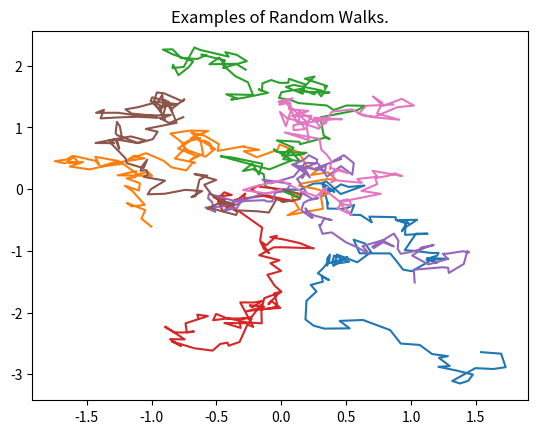

Recreate this plot in Python. (Note: this script raises an exception after producing the figure.)
# This project is a simulation of normalized Brownian motion
# [redacted]

import math
import numpy as np
import matplotlib.pyplot as plt
import statistics

class Particle:
    def __init__(self):
        '''Initialization function. Initializes particle with position at (0,0).'''
        self.position = [0, 0]                              # Holds current position of particle
        self.displacementArray = []                         # Holds position for every timestep of particle
        self.displacementArray.append(self.position)

    def getPosition(self, timeStep):
        '''Returns the position of the particle at a certain timestep as a list of 2 variables.'''
        return self.displacementArray[timeStep] 

    def updatePosition(self):
        '''This function updates the position based off the random step.'''
        noise = getRandomStep()
        pos1 = self.position[0] + (math.sqrt(timeStep) * noise[0])
        pos2 = self.position[1] + (math.sqrt(timeStep) * noise[1])
        self.position = [pos1, pos2]
        self.displacementArray.append(self.position)
    
    def computeSquaredDisplacement(self, currPosition):
        '''This function computes the squared displacement of a particle.'''
        assert len(currPosition) == 2
        disp = currPosition[0] * currPosition[0] + currPosition[1] * currPosition[1]
        return disp


def getRandomStep():
    ''' This function creates a random variable from a unit variance and
    zero mean Gaussian distribution and returns it. This represents the noise
    component of our simulation.'''
    randomX = np.random.normal(0.0, 1.0)
    randomY = np.random.normal(0.0, 1.0)
    return (randomX, randomY)


if __name__ == '__main__':
    numParticles = 1000                         # Number of total particles, keep as a power of 10
    particles = []                              # Stores the object references of all the particles
    timeStep = 0.01                             # Delta T in Euler Stepping Method
    totalTime = 1   
    showErrorBars = True


    # Filling the timePlot, which contains the list of the time value at every timestep in the sim
    timePlot = [0.0]
    for counter in range(int(totalTime / timeStep)):
        timePlot.append(timeStep * (counter + 1))


    # Running the actual simulation
    for i in range(numParticles):        
        newParticle = Particle()
        particles.append(newParticle)
        for j in range(int(totalTime / timeStep)):
            particles[i].updatePosition()  

        # This line indicates the progress of the simulation (using end='\r' to update same line)
        print(str(i + 1) + ' out of ' + str(numParticles) + ' particles calculated!', end='\r')  

    assert len(particles) == numParticles
    assert len(timePlot) == int(totalTime / timeStep) + 1


    # Calculating Mean Squared Displacement
    meanSqDisp = [0.0]
    for j in range(int(totalTime / timeStep)):
        meanSqDisp.append(0.0)
        for i in range(numParticles):
            position2 = particles[i].getPosition(j + 1)
            meanSqDisp[j + 1] += particles[i].computeSquaredDisplacement(position2)
        meanSqDisp[j + 1] /= numParticles
    
    assert len(meanSqDisp) == int(totalTime / timeStep) + 1
    

    # Plotting up to first 7 random walks 
    if (numParticles < 7):
        num1 = numParticles
    else:
        num1 = 7
    for u in range(num1):
        xPos = [0.0]
        yPos = [0.0]
        for v in range(int(totalTime / timeStep)):
            currPosition = particles[u].getPosition(v + 1)
            xPos.append(currPosition[0])
            yPos.append(currPosition[1])
        plt.plot(xPos, yPos)
    plt.title('Examples of Random Walks.')
    plt.show()


    # Plotting the simulation and the error bars
    if (showErrorBars):
        interval = int(len(meanSqDisp) // 10)
        error = [0]

        for a in range(int(totalTime / timeStep)):
            if ((a + 1) % interval != 0):
                error.append(0)              
                continue
            timeStepArr = []
            for b in range(numParticles):
                partPos = particles[b].getPosition((a + 1))            
                timeStepArr.append(particles[b].computeSquaredDisplacement(partPos))
            error.append(math.sqrt(statistics.computeVariance(timeStepArr)))

        assert(len(error) == int(totalTime / timeStep) + 1)

        plt.errorbar(timePlot, meanSqDisp, yerr=error, errorevery=interval, fmt='-k', 
        ecolor='g', capsize=5)
        plt.xlabel('Rescaled Time')
        plt.ylabel('Mean Squared Displacement')
        plt.title('Simulation & Error.')
        plt.show()


    # Plotting the simulation and the linear regression (Power law)
    (a, n) = statistics.linRegMSD(meanSqDisp, timePlot)
    xVarLinReg = np.linspace(0, totalTime + timeStep, len(timePlot) + 1)
    yVarLinReg = a * xVarLinReg ** n                    
    print('A = ' + str(a) + ', n = ' + str(n) + '\n')
    plt.plot(xVarLinReg, yVarLinReg, 'b--', label='Linear Regression.')

    plt.plot(timePlot, meanSqDisp, 'r', label='Simulation')
    plt.xlabel('Rescaled Time')
    plt.ylabel('Mean Squared Displacement')
    plt.show()



    



